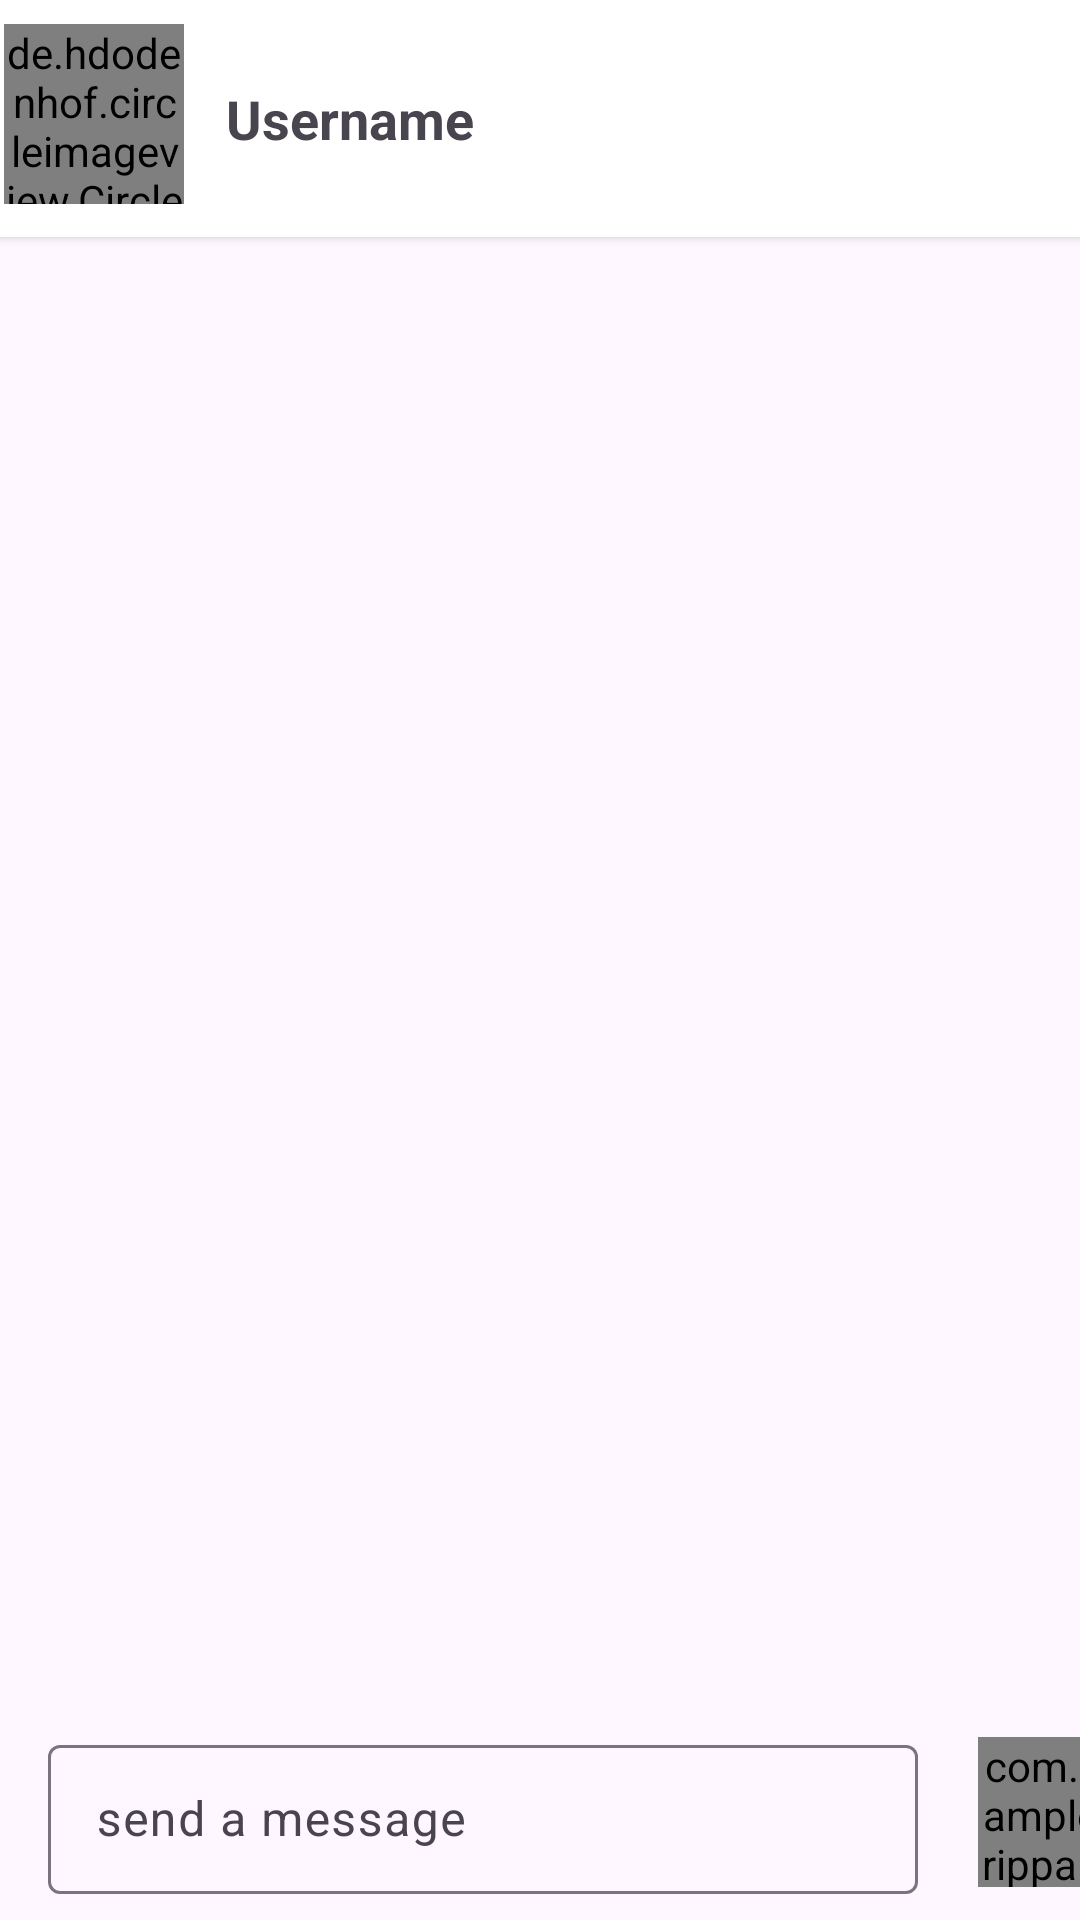

Android layout source for this screen:
<!-- AndroidManifest.xml: application theme Base.Theme.TripPal -->
<!-- res/layout/activity_chat.xml -->
<?xml version="1.0" encoding="utf-8"?>
<androidx.constraintlayout.widget.ConstraintLayout xmlns:android="http://schemas.android.com/apk/res/android"
    xmlns:app="http://schemas.android.com/apk/res-auto"
    xmlns:tools="http://schemas.android.com/tools"
    android:layout_width="match_parent"
    android:layout_height="match_parent"
    tools:context=".MainUi.ChatActivity">


    <androidx.cardview.widget.CardView
        android:id="@+id/cardView2"
        android:layout_width="390dp"
        android:layout_height="79dp"
        app:layout_constraintEnd_toEndOf="parent"
        app:layout_constraintStart_toStartOf="parent"
        app:layout_constraintTop_toTopOf="parent">

        <de.hdodenhof.circleimageview.CircleImageView
            android:id="@+id/user_profile"
            android:layout_width="60dp"
            android:layout_height="60dp"
            android:layout_gravity="start"
            android:layout_marginStart="16dp"
            android:layout_marginTop="8dp"
            android:src="@drawable/baseline_photo_profile_24" />

        <TextView
            android:id="@+id/tv_username"
            android:layout_width="wrap_content"
            android:layout_height="wrap_content"
            android:layout_gravity="start|center"
            android:layout_marginStart="90dp"
            android:text="Username"
            android:textSize="18sp"
            android:textStyle="bold" />


    </androidx.cardview.widget.CardView>

    
    <androidx.recyclerview.widget.RecyclerView
        android:id="@+id/rv_chat"
        android:layout_width="391dp"
        android:layout_height="618dp"
        android:layout_marginBottom="96dp"
        app:layout_constraintBottom_toBottomOf="parent"
        app:layout_constraintEnd_toEndOf="parent"
        app:layout_constraintStart_toStartOf="parent"
        app:layout_constraintTop_toBottomOf="@+id/cardView2"
        app:layout_constraintVertical_bias="1.0" />

    <LinearLayout
        android:layout_width="match_parent"
        android:layout_height="72dp"
        android:layout_alignParentStart="true"
        android:layout_alignParentEnd="true"
        android:layout_alignParentBottom="true"
        app:layout_constraintBottom_toBottomOf="parent"
        app:layout_constraintEnd_toEndOf="parent"
        app:layout_constraintStart_toStartOf="parent">

        <com.google.android.material.textfield.TextInputLayout
            android:layout_width="290dp"
            android:layout_height="55dp"
            android:layout_gravity="center"
            android:layout_marginStart="16dp">

            <EditText
                android:id="@+id/et_chat"
                android:layout_width="match_parent"
                android:layout_height="match_parent"
                android:layout_gravity="center"
                android:hint="send a message" />
        </com.google.android.material.textfield.TextInputLayout>

        <com.example.trippal.CustomView.SubmitButton
            android:id="@+id/send_chat"
            android:layout_width="50dp"
            android:layout_height="50dp"
            android:layout_marginStart="20dp"
            android:layout_gravity="center"
            app:srcCompat="@drawable/baseline_send_24"/>


    </LinearLayout>
</androidx.constraintlayout.widget.ConstraintLayout>
<!-- resources referenced by this layout -->
<resources>
  <!-- drawable baseline_photo_profile_24 (drawable) -->
  <vector android:height="24dp" android:tint="#999898"
      android:viewportHeight="24" android:viewportWidth="24"
      android:width="24dp" xmlns:android="http://schemas.android.com/apk/res/android">
      <path android:fillColor="@android:color/white" android:pathData="M12,2C6.48,2 2,6.48 2,12s4.48,10 10,10s10,-4.48 10,-10S17.52,2 12,2zM12,6c1.93,0 3.5,1.57 3.5,3.5S13.93,13 12,13s-3.5,-1.57 -3.5,-3.5S10.07,6 12,6zM12,20c-2.03,0 -4.43,-0.82 -6.14,-2.88C7.55,15.8 9.68,15 12,15s4.45,0.8 6.14,2.12C16.43,19.18 14.03,20 12,20z"/>
  </vector>
  <style name="Base.Theme.TripPal" parent="Theme.Material3.DayNight.NoActionBar">
  
          <item name="colorPrimary">@color/tosca</item>
          <item name="colorPrimaryVariant">@color/night_blue</item>
          <item name="colorOnPrimary">@color/white</item>
          
          <item name="colorSecondary">@color/teal_200</item>
          <item name="colorSecondaryVariant">@color/teal_700</item>
          <item name="colorOnSecondary">@color/black</item>
          
          <item name="android:statusBarColor" tools:targetApi="l">?attr/colorPrimary</item>
      </style>
  <color name="tosca">#1BBEAB</color>
  <color name="night_blue">#FF3700B3</color>
  <color name="white">#FFFFFFFF</color>
  <color name="teal_200">#FF03DAC5</color>
  <color name="teal_700">#FF018786</color>
  <color name="black">#FF000000</color>
</resources>
